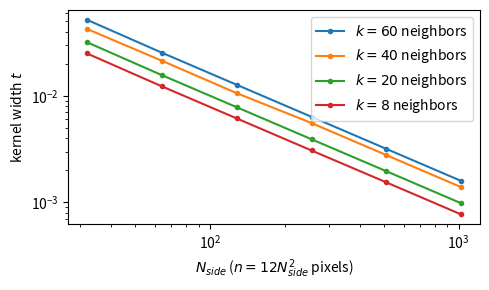

Write Python code to recreate this figure. (Note: this script raises an exception after producing the figure.)
#!/usr/bin/env python3

from os import path

from matplotlib import pyplot as plt

#plt.rc('font', family='Latin Modern Roman')
#plt.rc('text', usetex=True)
#plt.rc('text.latex', preamble=r'\usepackage{lmodern}')

kernel_width_optimal = {
    8: {
        32:   0.02500,
        64:   0.01228,
        128:  0.00614,
        256:  0.00307,
        512:  0.00154,
        1024: 0.00077,
    },
    20: {
        32:   0.03185,
        64:   0.01564,
        128:  0.00782,
        256:  0.00391,
        512:  0.00196,
        1024: 0.00098,
    },
    40: {
        32:   0.042432,
        64:   0.021354,
        128:  0.010595,
        256:  0.005551,  # seems a bit off
        #512:  0.003028,  # seems buggy
        512:  0.005551 / 2,  # extrapolated
        1024: 0.005551 / 4,  # extrapolated
    },
    60: {
        32:   0.051720,
        64:   0.025403,
        128:  0.012695,
        256:  0.006351,
        #512:  0.002493,  # seems buggy
        512:  0.006351 / 2,  # extrapolated
        1024: 0.006351 / 4,  # extrapolated
    },
}

fig, ax = plt.subplots(figsize=(5, 3))
for neighbors, optimums in sorted(kernel_width_optimal.items(), reverse=True):
    nside = list(optimums.keys())
    width = list(optimums.values())
    ax.loglog(nside, width, '.-', label=f'$k={neighbors}$ neighbors')
ax.legend(loc='upper right')
ax.set_xlabel('$N_{side}$ ($n = 12 N_{side}^2$ pixels)')
ax.set_ylabel('kernel width $t$')
#ax.set_title('optimal kernel widths')

fig.tight_layout()
filename = path.splitext(path.basename(__file__))[0] + '.pdf'
fig.savefig(filename)
